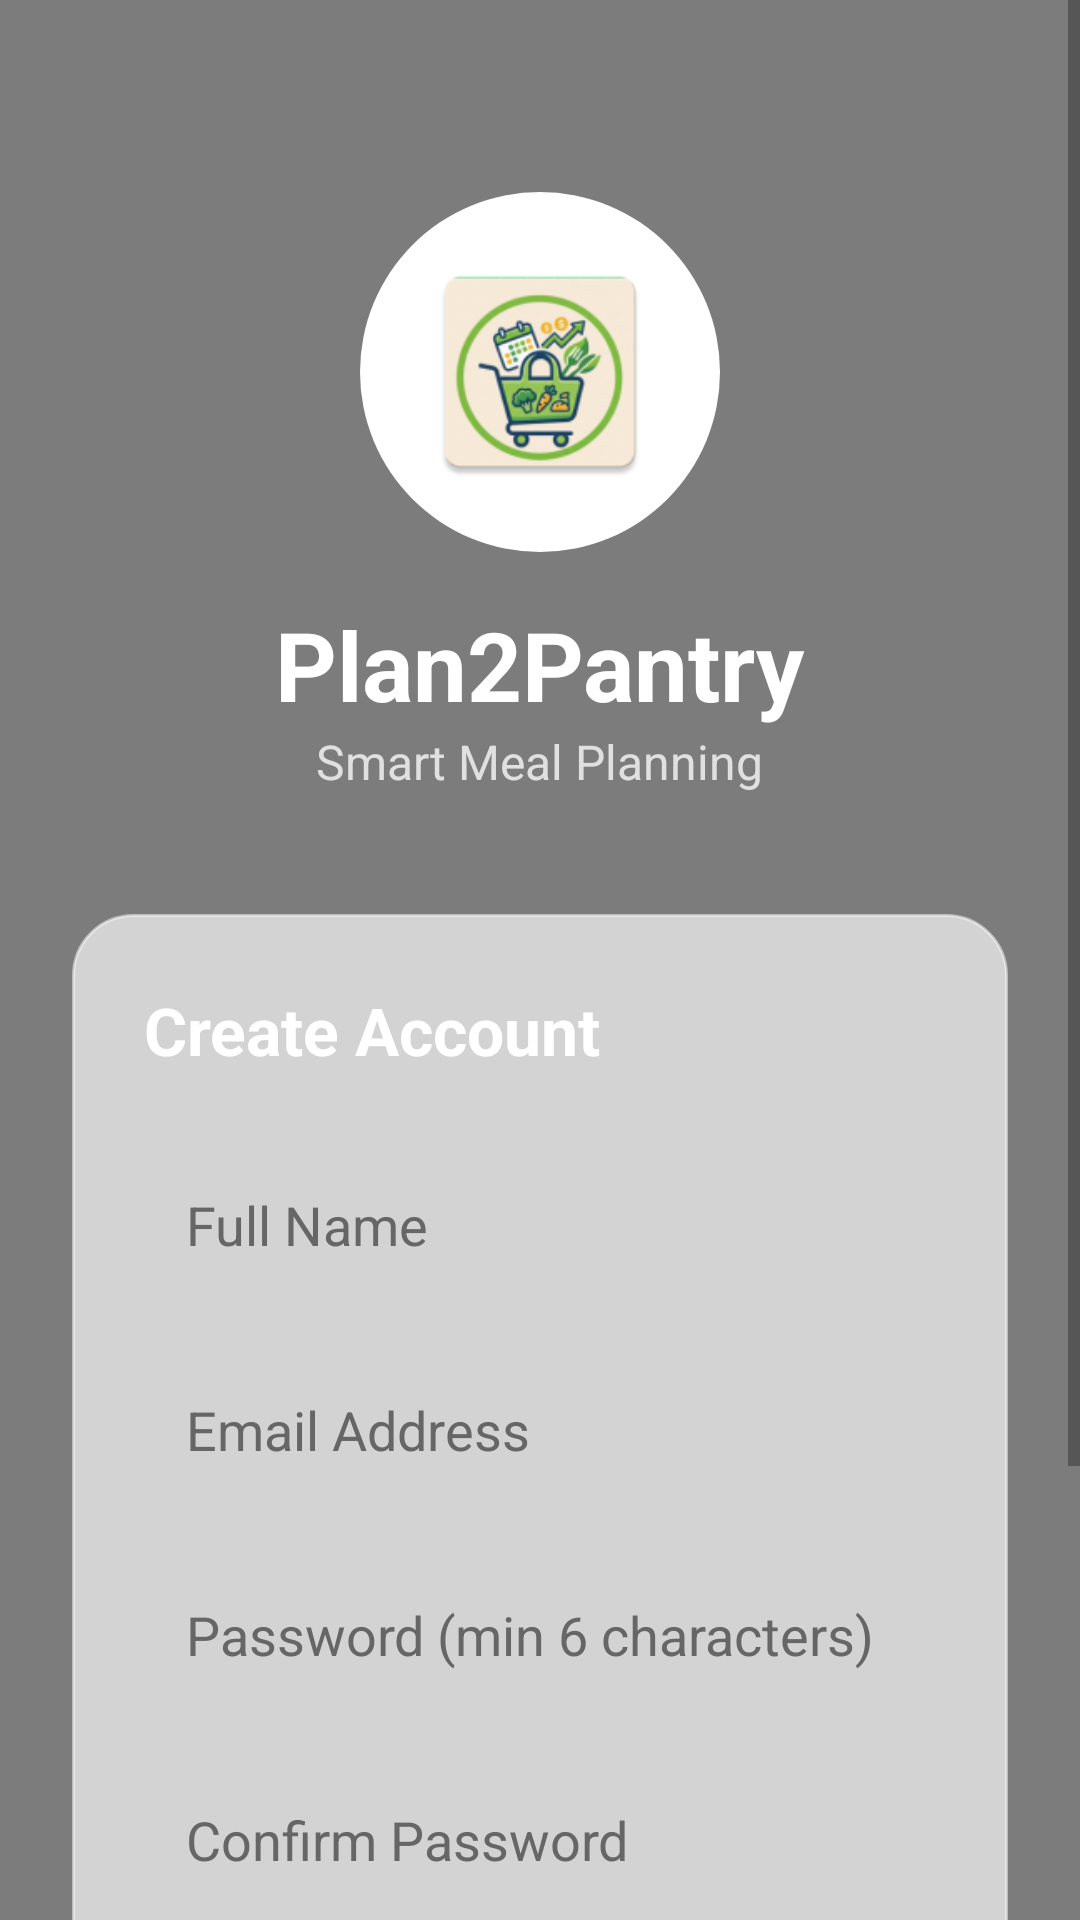

Here is an Android app screen rendered from its layout file. Give the layout XML and the strings, colors and styles it references.
<!-- AndroidManifest.xml: application theme Theme.AppCompat.Light.NoActionBar -->
<!-- res/layout/activity_sign_up.xml -->
<?xml version="1.0" encoding="utf-8"?>
<FrameLayout xmlns:android="http://schemas.android.com/apk/res/android"
    xmlns:app="http://schemas.android.com/apk/res-auto"
    android:layout_width="match_parent"
    android:layout_height="match_parent">

    
    <ImageView
        android:layout_width="match_parent"
        android:layout_height="match_parent"
        android:src="@drawable/splash_bg"
        android:scaleType="centerCrop" />

    
    <View
        android:layout_width="match_parent"
        android:layout_height="match_parent"
        android:background="#80000000" />

    
    <ScrollView
        android:layout_width="match_parent"
        android:layout_height="match_parent"
        android:fillViewport="true">

        <LinearLayout
            android:layout_width="match_parent"
            android:layout_height="wrap_content"
            android:orientation="vertical"
            android:gravity="center"
            android:padding="24dp">

            
            <FrameLayout
                android:layout_width="120dp"
                android:layout_height="120dp"
                android:background="@drawable/circle_white_bg"
                android:layout_marginTop="40dp">

                <ImageView
                    android:layout_width="80dp"
                    android:layout_height="80dp"
                    android:layout_gravity="center"
                    android:src="@mipmap/ic_launcher"
                    android:scaleType="fitCenter" />

            </FrameLayout>

            
            <TextView
                android:layout_width="wrap_content"
                android:layout_height="wrap_content"
                android:text="Plan2Pantry"
                android:textSize="32sp"
                android:textStyle="bold"
                android:textColor="#FFFFFF"
                android:layout_marginTop="16dp" />

            
            <TextView
                android:layout_width="wrap_content"
                android:layout_height="wrap_content"
                android:text="Smart Meal Planning"
                android:textSize="16sp"
                android:textColor="#E0E0E0"
                android:layout_marginBottom="40dp" />

            
            <LinearLayout
                android:layout_width="match_parent"
                android:layout_height="wrap_content"
                android:orientation="vertical"
                android:background="@drawable/transparent_card_bg"
                android:padding="24dp"
                android:layout_marginBottom="20dp">

                <TextView
                    android:layout_width="wrap_content"
                    android:layout_height="wrap_content"
                    android:text="Create Account"
                    android:textSize="22sp"
                    android:textStyle="bold"
                    android:textColor="#FFFFFF"
                    android:layout_marginBottom="24dp" />

                
                <EditText
                    android:id="@+id/et_name"
                    android:layout_width="match_parent"
                    android:layout_height="wrap_content"
                    android:hint="Full Name"
                    android:inputType="textPersonName"
                    android:padding="14dp"
                    android:layout_marginBottom="16dp"
                    android:background="@drawable/transparent_edittext_bg"
                    android:textColor="#333333"
                    android:textColorHint="#666666" />

                
                <EditText
                    android:id="@+id/et_email"
                    android:layout_width="match_parent"
                    android:layout_height="wrap_content"
                    android:hint="Email Address"
                    android:inputType="textEmailAddress"
                    android:padding="14dp"
                    android:layout_marginBottom="16dp"
                    android:background="@drawable/transparent_edittext_bg"
                    android:textColor="#333333"
                    android:textColorHint="#666666" />

                
                <EditText
                    android:id="@+id/et_password"
                    android:layout_width="match_parent"
                    android:layout_height="wrap_content"
                    android:hint="Password (min 6 characters)"
                    android:inputType="textPassword"
                    android:padding="14dp"
                    android:layout_marginBottom="16dp"
                    android:background="@drawable/transparent_edittext_bg"
                    android:textColor="#333333"
                    android:textColorHint="#666666" />

                
                <EditText
                    android:id="@+id/et_confirm_password"
                    android:layout_width="match_parent"
                    android:layout_height="wrap_content"
                    android:hint="Confirm Password"
                    android:inputType="textPassword"
                    android:padding="14dp"
                    android:layout_marginBottom="24dp"
                    android:background="@drawable/transparent_edittext_bg"
                    android:textColor="#333333"
                    android:textColorHint="#666666" />

                
                <Button
                    android:id="@+id/btn_sign_up"
                    android:layout_width="match_parent"
                    android:layout_height="wrap_content"
                    android:text="Sign Up"
                    android:textSize="16sp"
                    android:textColor="#FFFFFF"
                    android:backgroundTint="#757575"
                    android:padding="12dp" />

                
                <ProgressBar
                    android:id="@+id/progress_bar"
                    android:layout_width="wrap_content"
                    android:layout_height="wrap_content"
                    android:layout_marginTop="16dp"
                    android:layout_gravity="center"
                    android:visibility="gone"
                    android:indeterminateTint="#341C02" />

            </LinearLayout>

            
            <TextView
                android:id="@+id/tv_sign_in"
                android:layout_width="wrap_content"
                android:layout_height="wrap_content"
                android:text="Already have an account? Sign In"
                android:textColor="#341C02"
                android:textSize="14sp"
                android:layout_marginBottom="40dp"
                android:clickable="true"
                android:foreground="?attr/selectableItemBackground" />

        </LinearLayout>

    </ScrollView>

</FrameLayout>
<!-- resources referenced by this layout -->
<resources>
  <!-- drawable circle_white_bg (drawable) -->
  <?xml version="1.0" encoding="utf-8"?>
  <shape xmlns:android="http://schemas.android.com/apk/res/android"
      android:shape="oval">
      <solid android:color="#FFFFFF" />
      <size
          android:width="160dp"
          android:height="160dp" />
  </shape>
  <!-- drawable transparent_card_bg (drawable) -->
  <?xml version="1.0" encoding="utf-8"?>
  <shape xmlns:android="http://schemas.android.com/apk/res/android"
      android:shape="rectangle">
      <solid android:color="#AAFFFFFF" />
      <corners android:radius="20dp" />
      <stroke
          android:width="1dp"
          android:color="#80FFFFFF" />
  </shape>
  <!-- mipmap ic_launcher: webp bitmap (mipmap-hdpi, 5106 bytes) -->
</resources>
